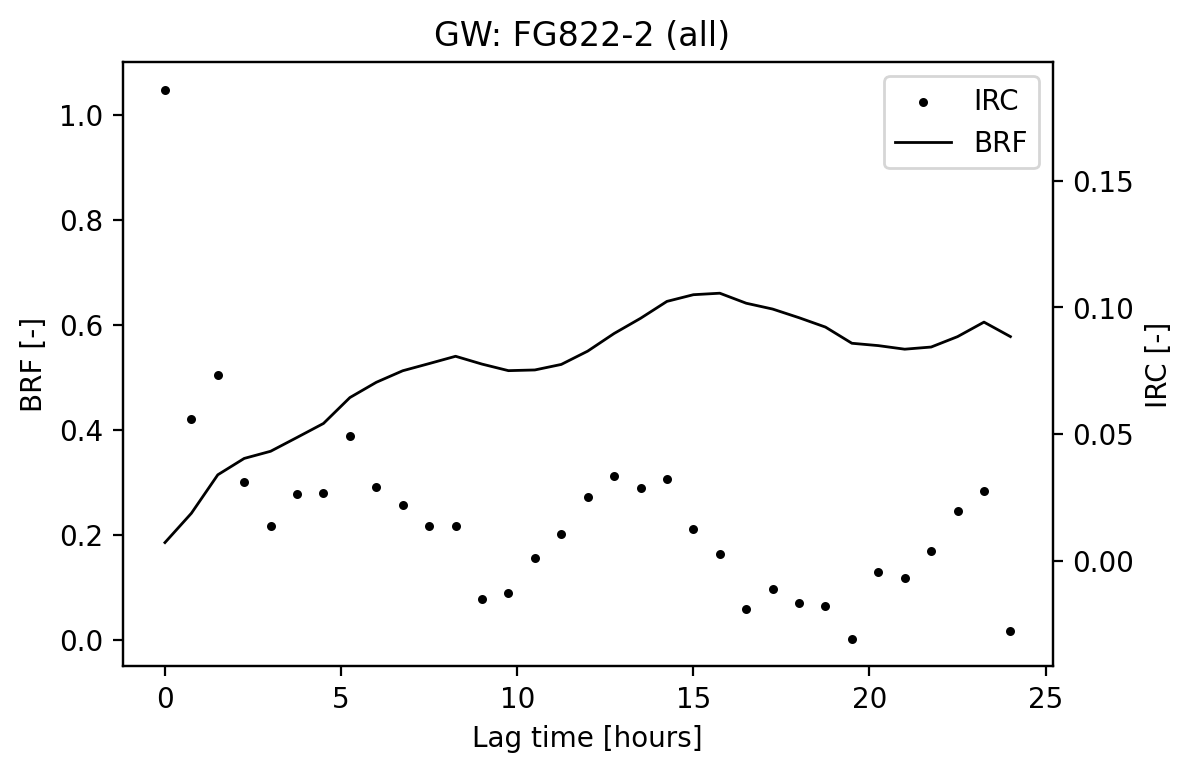

The data file committed next to this chart (first rows):
Lag [hours], IRC [-], BRF [-]
0.0, 0.1858, 0.1858
0.75, 0.0558, 0.2416
1.5, 0.07325, 0.3149
2.25, 0.03117, 0.3461
3.0, 0.01364, 0.3597
3.75, 0.02632, 0.386
4.5, 0.02662, 0.4126
5.25, 0.0493, 0.4619
6.0, 0.02909, 0.491
6.75, 0.02196, 0.513
7.5, 0.01366, 0.5267
8.25, 0.01389, 0.5405
9.0, -0.01489, 0.5257
9.75, -0.01247, 0.5132
10.5, 0.001314, 0.5145
11.25, 0.01052, 0.525
12.0, 0.02533, 0.5503
12.75, 0.03359, 0.5839
13.5, 0.02887, 0.6128
14.25, 0.03226, 0.6451
15.0, 0.01272, 0.6578
15.75, 0.002849, 0.6606
16.5, -0.01906, 0.6416
17.25, -0.0111, 0.6305
18.0, -0.0165, 0.614
18.75, -0.01784, 0.5961
19.5, -0.0308, 0.5653
20.25, -0.004487, 0.5608
21.0, -0.006795, 0.554
21.75, 0.00411, 0.5582
22.5, 0.0198, 0.578
23.25, 0.02764, 0.6056
24.0, -0.0276, 0.578
